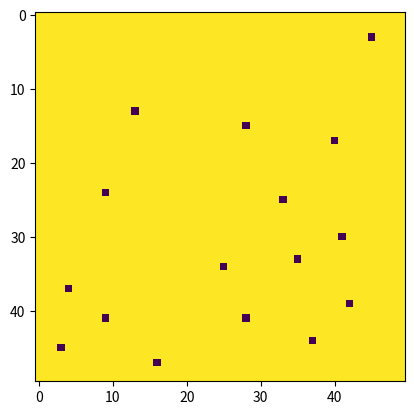
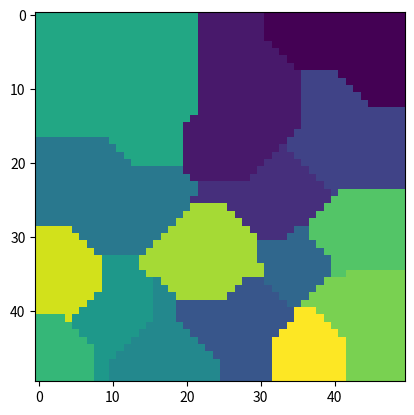
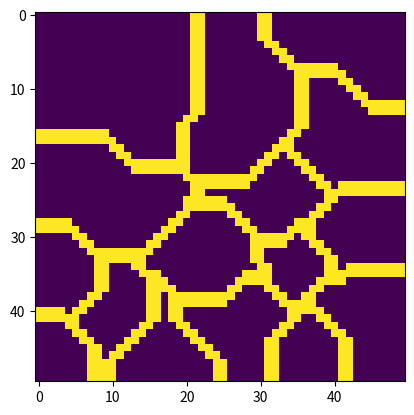
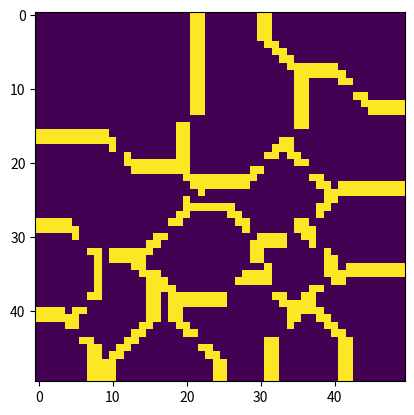

Recreate these plots in Python, in order.
import matplotlib.pyplot as plt
import numpy as np
import random

GRID_SIZE = 50
ROOMS = 16
MIN_DISTANCE = 8
BORDER = 2

def GetEuclidianDistance(p1, p2):
    return abs(p1[0] - p2[0]) + abs(p1[1] - p2[1])

MAX_TRY = 1000
def GetPoint(l):
    for t in range(MAX_TRY):
        p = [random.randrange(0+BORDER,GRID_SIZE-BORDER), random.randrange(0+BORDER,GRID_SIZE-BORDER)]
        flag = True
        for i in l:
            if GetEuclidianDistance(p, i) <= MIN_DISTANCE:
                flag = False
        if flag:
            return p
    raise Exception("Room couldn't be created. returning error")

def SaveFig(map, name):
    plt.imshow(map, interpolation='none')
    plt.savefig(name)
    plt.clf()

def DecideNeighbor(map, idx, idy):
    if   idx > 0           and map[idx-1, idy] != map[idx, idy]:
        return True
    elif idy > 0           and map[idx, idy-1] != map[idx, idy]:
        return True
    elif idx < GRID_SIZE-1 and map[idx+1, idy] != map[idx, idy]:
        return True
    elif idy < GRID_SIZE-1 and map[idx, idy+1] != map[idx, idy]:
        return True
    else:
        return False

def GetManhattanLine(p1, p2):
    flag = False
    if (p1[0] > p2[0]):
        p1, p2 = p2, p1
        flag = True
    res = []
    if p1[0] == p2[0]: # grad = inf
        for i in range(p1[1], p2[1]+1):
            res.append([p1[0], i])
        return res
    elif p1[1] == p2[1]: # grad = 0
        for i in range(p1[0], p2[0]+1):
            res.append([i, p1[1]])
        return res
    # gradient has value
    grad = (p1[1]+1/2 - (p2[1]+1/2)) / (p1[0]+1/2 - (p2[0]+1/2))

    if grad > 0:
        for idx in range(p1[0], p2[0]+1):
            for idy in range(p1[1], p2[1]+1):
                    g1 = (p1[1]+1/2 - idy)     / (p1[0]+1/2 - (idx+1))
                    g2 = (p1[1]+1/2 - (idy+1)) / (p1[0]+1/2 - idx)
                    
                    if g1 <= grad and grad <= g2:
                        res.append([idx, idy])
                    elif idx == p1[0] and g1 <= grad:
                        res.append([idx, idy])
                    elif idy == p1[1] and g2 >= grad:
                        res.append([idx, idy])
    else:
        for idx in range(p1[0], p2[0]+1):
            for idy in range(p2[1], p1[1]+1):
                g1 = (p1[1]+1/2 - idy) / (p1[0]+1/2 - idx)
                g2 = (p1[1]+1/2 - (idy+1)) / (p1[0]+1/2 - (idx+1))

                if g1 <= grad and grad <= g2:
                    res.append([idx, idy])
                elif idx == p1[0] and g1 <= grad: # TODO : Fix this 
                    res.append([idx, idy])
                elif idy == p2[1] and g2 >= grad:
                    res.append([idx, idy])
            
            
            #elif (idx == p1[0] or idy == p1[1]) and g2 * g1 < 0:
    if flag:
        res.reverse()
    return res

if __name__ == "__main__":
    
    map = np.zeros((GRID_SIZE,GRID_SIZE),dtype=int)

    points = []

    for i in range(ROOMS):
        p = GetPoint(points)
        points.append(p)
        map[p[0],p[1]] = -1
    
    print("Points Generated: %s"%points)
    
    SaveFig(map, "Step_1.png")

    for idx in range(GRID_SIZE):
        for idy in range(GRID_SIZE):
            minidp = 0
            minval = 9999
            for idp in range(ROOMS):
                distance = GetEuclidianDistance(points[idp], [idx, idy])
                if distance < minval:
                    minidp = idp
                    minval = distance
            map[idx, idy] = minidp

    SaveFig(map, "Step_2.png")
    
    rmlist = []
    for idx in range(GRID_SIZE):
        for idy in range(GRID_SIZE):
            if DecideNeighbor(map, idx, idy):
                rmlist.append([idx, idy])
    
    # Finding neighbor
    neighbor = set()
    for idn in range(ROOMS):
        for idm in range(ROOMS):
            if idn == idm:
                continue
            l = GetManhattanLine(points[idn], points[idm])
            emp = set()
            for i in l:
                emp.add(map[i[0], i[1]])
            if len(emp) < 3:
                if idn > idm:
                    idn, idm = idm, idn
                neighbor.add((idn, idm))
    print("neighbors:%s"%neighbor)

    map = np.zeros((GRID_SIZE,GRID_SIZE),dtype=int)
    for i in rmlist:
        map[i[0],i[1]] = 1

    SaveFig(map, "Step_3.png")
    # Make paths

    neighbor = list(neighbor)
    complete = set()
    real_path = set()

    # Add First Path
    rnd_path = neighbor[random.randrange(0,len(neighbor))]
    real_path.add(rnd_path)
    complete.add(rnd_path[0])
    complete.add(rnd_path[1])
    neighbor.remove(rnd_path)
    print("First Path:",rnd_path)
    print("Complete:",complete)


    while len(complete) < ROOMS:
        candidate = []
        for i in neighbor:
            for j in complete:
                if j in i:
                    candidate.append(i)
        # print(candidate)
        rnd_path = candidate[random.randrange(0,len(candidate))]

        real_path.add(rnd_path)
        complete.add(rnd_path[0])
        complete.add(rnd_path[1])
        # print(complete)
        neighbor.remove(rnd_path)
    # print(real_path)

    for r in real_path:
        l = GetManhattanLine(points[r[0]], points[r[1]])
        # k is for temp line
        # k = []
        
        # for i in l:
        #     k.append([i[0], i[1]+1])
        for i in l:
            map[i[0],i[1]] = 0
        # for i in k:
        #     map[i[0],i[1]] = 0

    
    SaveFig(map, "Step_4.png")
